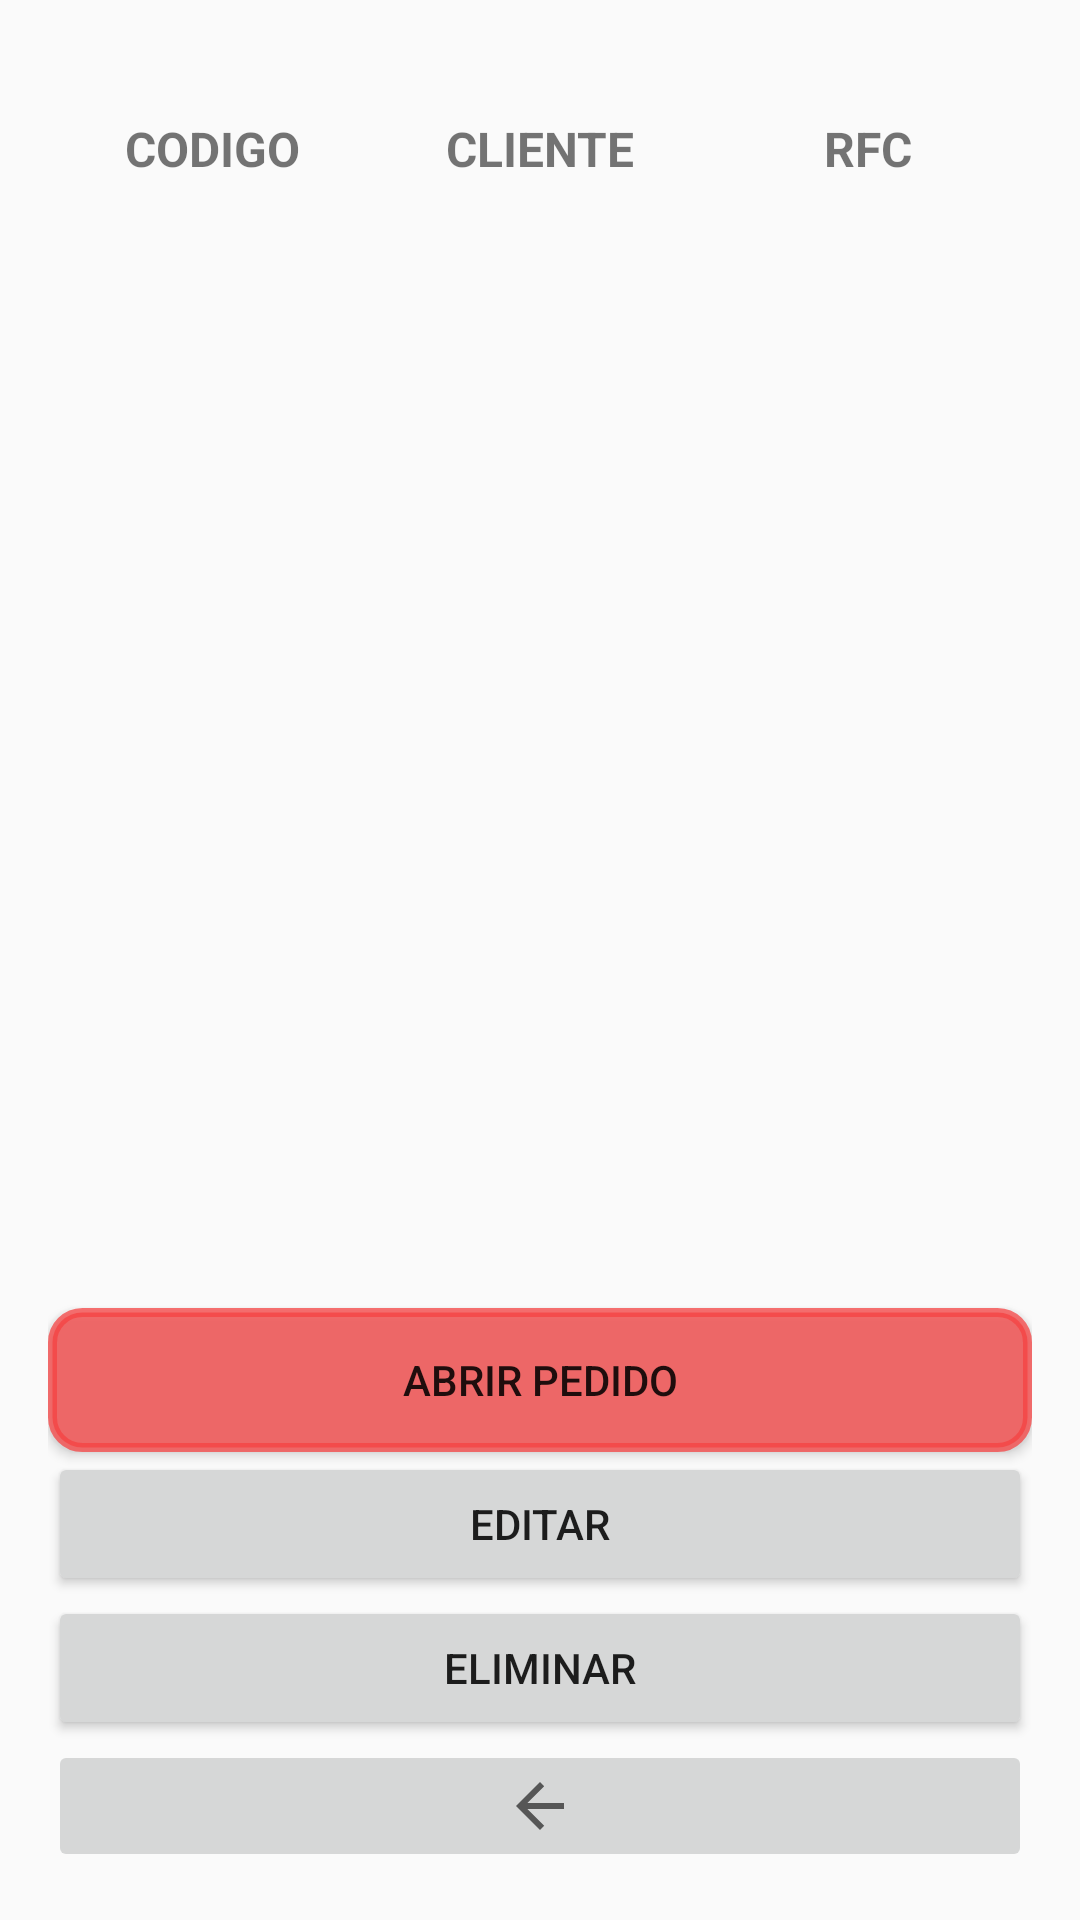

Write the Android layout XML for this screen, with the resource values it uses.
<!-- AndroidManifest.xml: application theme AppTheme -->
<!-- res/layout/activity_lista_clientes.xml -->
<?xml version="1.0" encoding="utf-8"?>
<LinearLayout xmlns:android="http://schemas.android.com/apk/res/android"
    xmlns:tools="http://schemas.android.com/tools"
    android:layout_width="match_parent"
    android:layout_height="match_parent"
    android:orientation="vertical"
    android:padding="16dp"
    tools:context=".ui.ListaClientes">

    <LinearLayout
        android:layout_width="match_parent"
        android:layout_height="0dp"
        android:layout_weight="1"
        android:orientation="horizontal">

        <TextView
            android:id="@+id/id_view"
            android:layout_width="0dp"
            android:layout_height="match_parent"
            android:layout_weight="1"
            android:gravity="center"
            android:text="CODIGO"
            android:textSize="16sp"
            android:textStyle="bold" />

        <TextView
            android:id="@+id/cliente_view"
            android:layout_width="0dp"
            android:layout_height="match_parent"
            android:layout_weight="1"
            android:gravity="center"
            android:text="CLIENTE"
            android:textSize="16sp"
            android:textStyle="bold" />

        <TextView
            android:id="@+id/rfc_view"
            android:layout_width="0dp"
            android:layout_height="match_parent"
            android:layout_weight="1"
            android:gravity="center"
            android:text="RFC"
            android:textSize="16sp"
            android:textStyle="bold" />
    </LinearLayout>

    <ScrollView
        android:layout_width="match_parent"
        android:layout_height="0dp"
        android:layout_marginBottom="16dp"
        android:layout_weight="5">

        <androidx.recyclerview.widget.RecyclerView
            android:id="@+id/lista_clientes"
            android:layout_width="match_parent"
            android:layout_height="wrap_content"
            tools:listitem="@layout/item_lista_clientes" />
    </ScrollView>

    <Button
        android:id="@+id/abrir"
        android:layout_width="match_parent"
        android:layout_height="wrap_content"
        android:background="@drawable/esquinas_redondas"
        android:text="ABRIR PEDIDO" />

    <Button
        android:id="@+id/btn_editar"
        android:layout_width="match_parent"
        android:layout_height="wrap_content"
        android:text="EDITAR" />

    <Button
        android:id="@+id/btn_eliminar"
        android:layout_width="match_parent"
        android:layout_height="wrap_content"
        android:text="Eliminar" />

    <ImageButton
        android:id="@+id/home_button"
        android:layout_width="match_parent"
        android:layout_height="wrap_content"
        android:src="?attr/homeAsUpIndicator" />

</LinearLayout>
<!-- res/layout/item_lista_clientes.xml (included above) -->
<?xml version="1.0" encoding="utf-8"?>
<LinearLayout xmlns:android="http://schemas.android.com/apk/res/android"
    android:id="@+id/linearLayout_item"
    android:layout_width="match_parent"
    android:layout_height="wrap_content"
    android:layout_margin="4dp"
    android:layout_weight="0"
    android:background="@drawable/custom_border"
    android:baselineAligned="true"
    android:orientation="horizontal"
    android:padding="8dp">

    <TextView
        android:id="@+id/codigo_etx"
        android:layout_width="0dp"
        android:layout_height="80dp"
        android:layout_weight="1"
        android:gravity="center"
        android:text="Codigo"
        android:textSize="16sp" />

    <TextView
        android:id="@+id/nombre_etx"
        android:layout_width="0dp"
        android:layout_height="80dp"
        android:layout_weight="2"
        android:gravity="center"
        android:text="Nombre"
        android:textSize="12sp" />

    <TextView
        android:id="@+id/rfc_etx"
        android:layout_width="0dp"
        android:layout_height="80dp"
        android:layout_weight="1"
        android:gravity="center"
        android:text="RFC"
        android:textSize="14sp" />

</LinearLayout>
<!-- resources referenced by this layout -->
<resources>
  <!-- drawable custom_border (drawable) -->
  <?xml version="1.0" encoding="UTF-8"?>
  <shape xmlns:android="http://schemas.android.com/apk/res/android"
      android:shape="rectangle">
      <corners android:radius="5dp" />
      <solid android:color="#FFFFFF" />
      <padding
          android:left="10dp"
          android:right="10dp"
          android:top="10dp"
          android:bottom="10dp" />
      <stroke
          android:width="2dp"
          android:color="#000000" />
  </shape>
  <!-- drawable esquinas_redondas (drawable) -->
  <?xml version="1.0" encoding="utf-8"?>
  <shape xmlns:android="http://schemas.android.com/apk/res/android"
      android:shape="rectangle">
  
      <solid android:color="#BEF64242"></solid>
      <stroke
          android:color="#BEF64242"
          android:width="3dp"></stroke>
      <padding
          android:bottom="4dp"
          android:left="4dp"
          android:right="4dp"
          android:top="4dp"></padding>
      <corners android:radius="10dp"></corners>
  
  </shape>
  <style name="AppTheme" parent="Theme.AppCompat.Light.DarkActionBar">
          
          <item name="colorPrimary">@color/colorPrimary</item>
          <item name="colorPrimaryDark">@color/colorPrimaryDark</item>
          <item name="colorAccent">@color/colorAccent</item>
      </style>
  <color name="colorPrimary">#F44336</color>
  <color name="colorPrimaryDark">#88002F</color>
  <color name="colorAccent">#FAA77A</color>
</resources>
